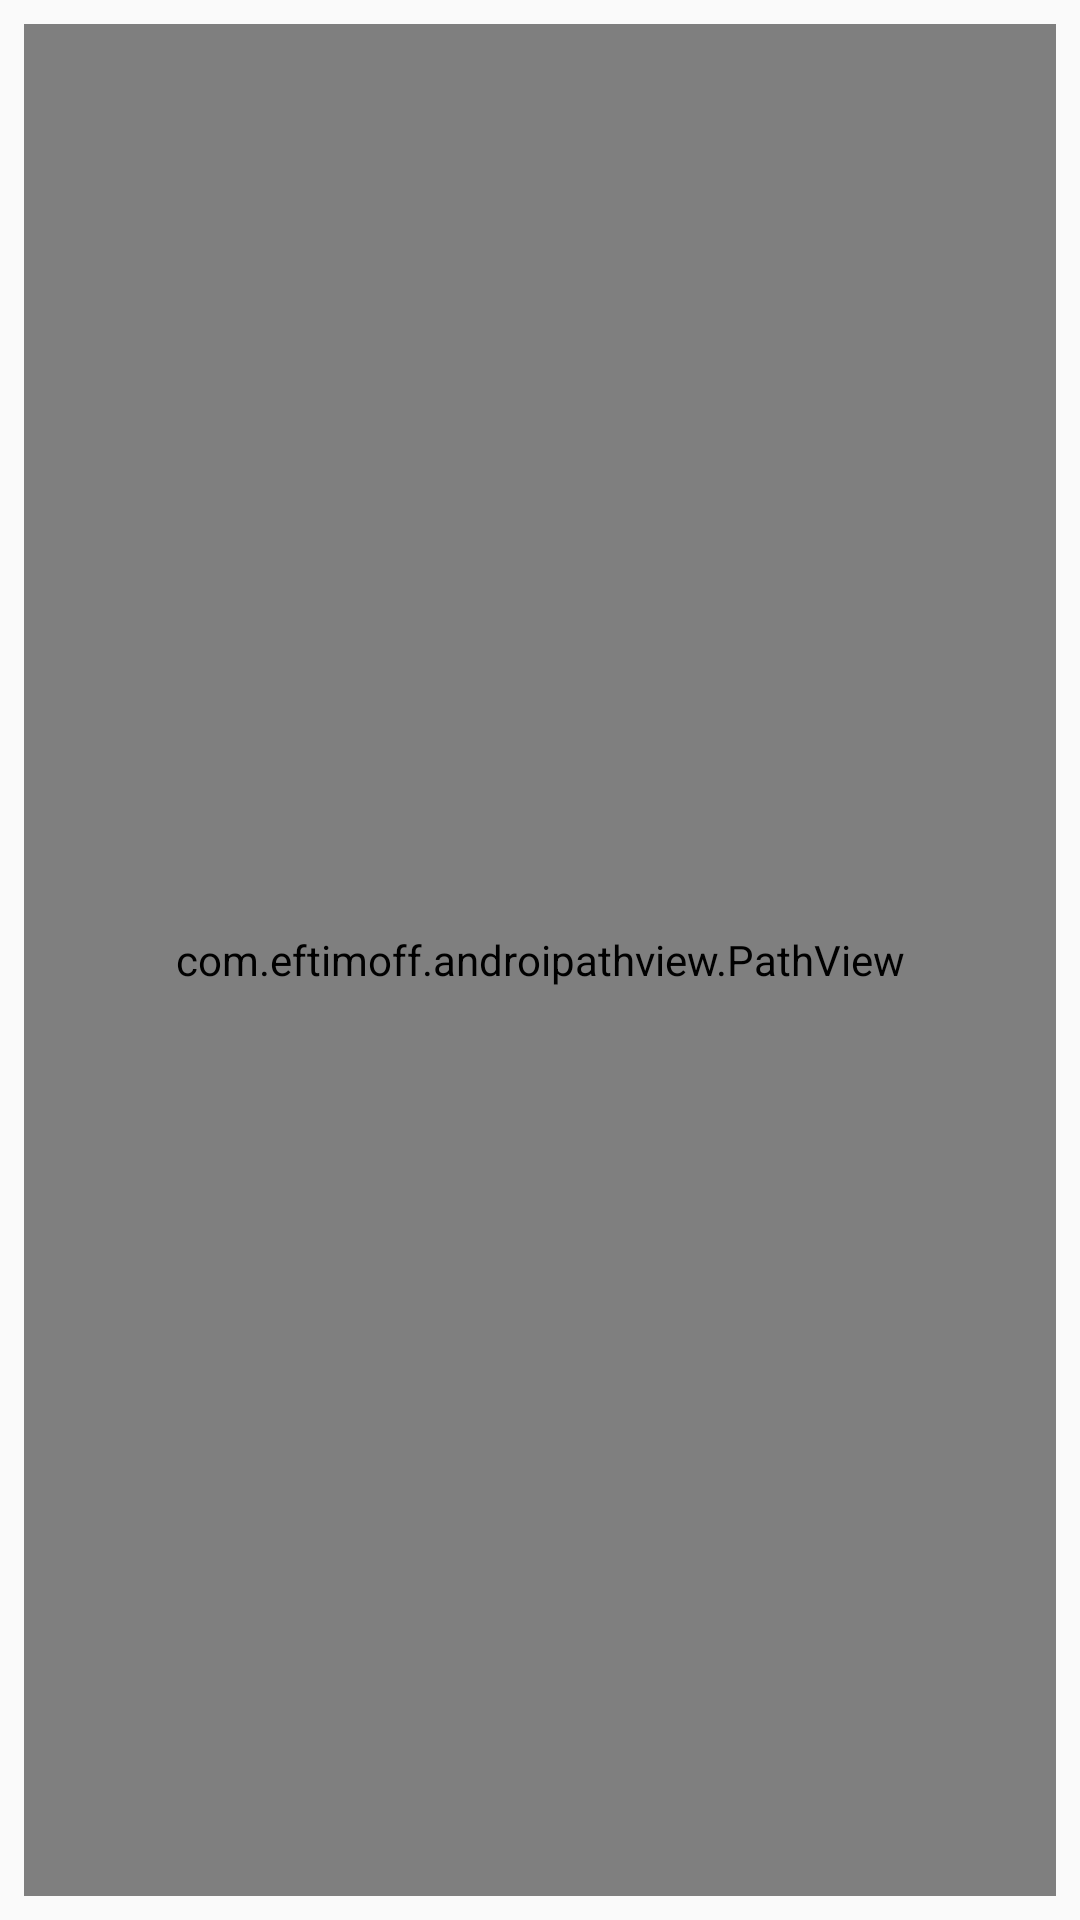

Reconstruct the res/layout file that produces this screen, plus the resources it refers to.
<!-- AndroidManifest.xml: application theme AppTheme -->
<!-- res/layout/activity__splash.xml -->
<?xml version="1.0" encoding="utf-8"?>
<android.support.constraint.ConstraintLayout xmlns:android="http://schemas.android.com/apk/res/android"
    xmlns:app="http://schemas.android.com/apk/res-auto"
    xmlns:tools="http://schemas.android.com/tools"
    android:layout_width="match_parent"
    android:layout_height="match_parent"
    tools:context="com.pratham.prathamdigital.activities.Activity_Splash">

    <com.eftimoff.androipathview.PathView
        android:id="@+id/img_logo"
        android:layout_width="0dp"
        android:layout_height="0dp"
        android:layout_marginBottom="@dimen/size_8"
        android:layout_marginEnd="@dimen/size_8"
        android:layout_marginLeft="@dimen/size_8"
        android:layout_marginRight="@dimen/size_8"
        android:layout_marginStart="@dimen/size_8"
        android:layout_marginTop="@dimen/size_8"
        app:layout_constraintBottom_toBottomOf="parent"
        app:layout_constraintHorizontal_bias="1.0"
        app:layout_constraintLeft_toLeftOf="parent"
        app:layout_constraintRight_toRightOf="parent"
        app:layout_constraintTop_toTopOf="parent"
        app:layout_constraintVertical_bias="0.0"
        app:pathColor="@color/charcoal"
        app:pathWidth=".8dp"
        app:svg="@raw/splash_screen" />

    <Button
        android:id="@+id/btn_google_login"
        android:layout_width="@dimen/size_200"
        android:layout_height="@dimen/size_50"
        android:layout_marginBottom="@dimen/size_8"
        android:background="@drawable/google_button_bkgd"
        android:clickable="true"
        android:drawableLeft="@drawable/ic_google_wrapped"
        android:drawableStart="@drawable/ic_google_wrapped"
        android:paddingEnd="@dimen/size_8"
        android:paddingLeft="@dimen/size_8"
        android:paddingRight="@dimen/size_8"
        android:paddingStart="@dimen/size_8"
        android:text="@string/Sign_In"
        android:textAllCaps="false"
        android:textColor="@color/ghost_white"
        android:textSize="@dimen/size_17sp"
        android:visibility="invisible"
        app:layout_constraintBottom_toBottomOf="parent"
        app:layout_constraintLeft_toLeftOf="parent"
        app:layout_constraintRight_toRightOf="parent" />


</android.support.constraint.ConstraintLayout>
<!-- resources referenced by this layout -->
<resources>
  <color name="charcoal">#34435E</color>
  <color name="ghost_white">#FAFAFC</color>
  <dimen name="size_17sp">17sp</dimen>
  <dimen name="size_200">200dp</dimen>
  <dimen name="size_50">50dp</dimen>
  <dimen name="size_8">8dp</dimen>
  <string name="Sign_In">Sign In</string>
  <style name="AppTheme" parent="Theme.AppCompat.DayNight.NoActionBar">
          
          <item name="colorPrimary">@color/charcoal</item>
          <item name="colorPrimaryDark">@color/charcoal</item>
          <item name="colorAccent">@color/charcoal</item>
          <item name="android:windowContentTransitions" tools:targetApi="lollipop">true</item>
      </style>
</resources>
